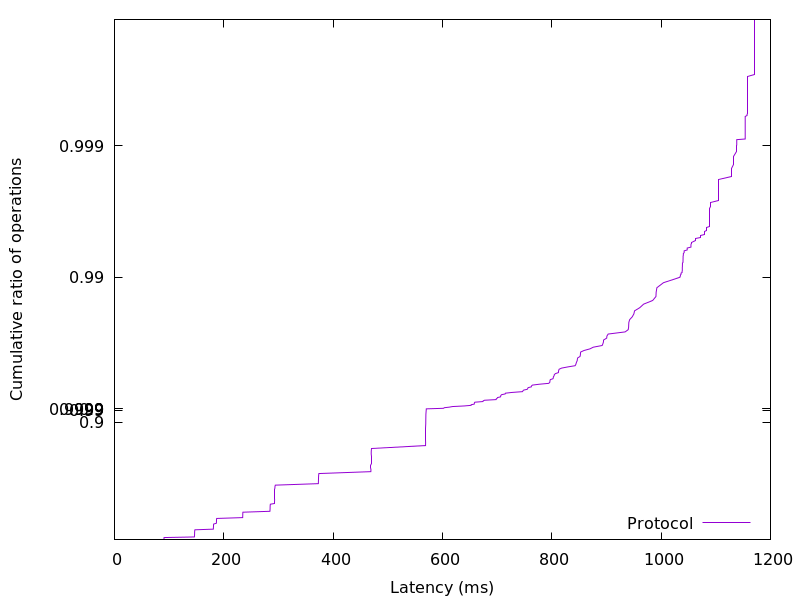

Values plotted in this chart, from the file beside it:
90.464, 0.01
90.56, 0.02
90.61, 0.03
90.65, 0.04
90.74, 0.05
146.2, 0.06
146.4, 0.07
146.5, 0.08
146.5, 0.09
146.5, 0.1
146.6, 0.11
146.6, 0.12
146.7, 0.13
146.7, 0.14
146.8, 0.15
146.9, 0.16
147.2, 0.17
180.8, 0.18
181, 0.19
181, 0.2
181.1, 0.21
181.2, 0.22
181.2, 0.23
181.3, 0.24
181.5, 0.25
186.4, 0.26
186.5, 0.27
186.6, 0.28
186.6, 0.29
186.7, 0.3
186.7, 0.31
187.1, 0.32
234.6, 0.33
234.6, 0.34
234.7, 0.35
234.7, 0.36
234.8, 0.37
234.8, 0.38
235, 0.39
284.4, 0.4
284.6, 0.41
284.7, 0.42
284.7, 0.43
284.7, 0.44
284.8, 0.45
284.9, 0.46
285.2, 0.47
292.7, 0.48
292.8, 0.49
292.9, 0.5
293, 0.51
293, 0.52
293.1, 0.53
293.1, 0.54
293.1, 0.55
293.2, 0.56
293.3, 0.57
293.3, 0.58
293.4, 0.59
293.5, 0.6
293.6, 0.61
... 298 more rows
